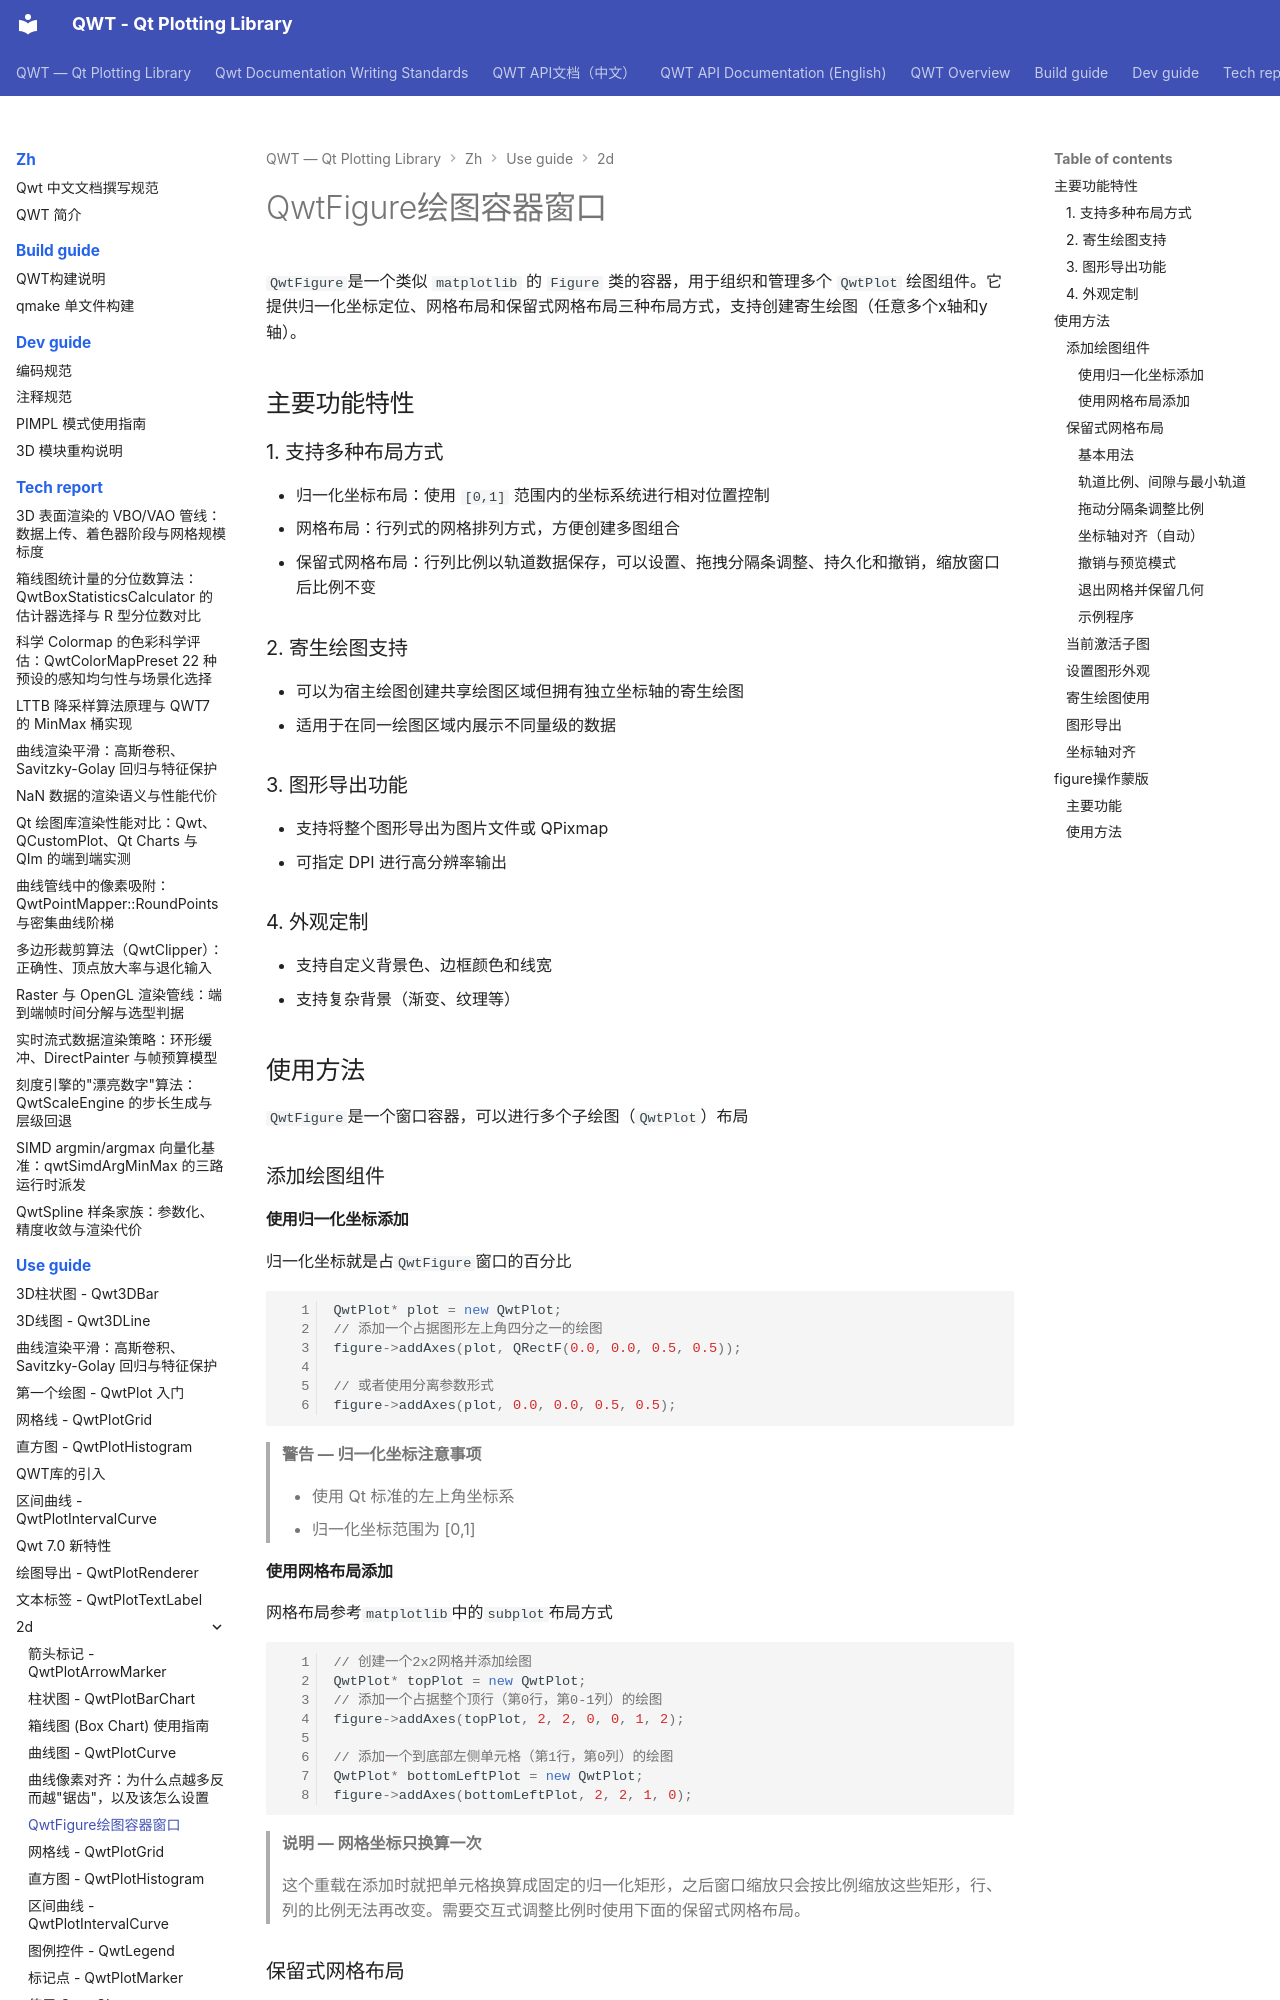

repository: czyt1988/QWT · page: zh/use-guide/2d/figure-widget/index.html · generator: mkdocs

# QwtFigure绘图容器窗口

`QwtFigure`是一个类似 `matplotlib` 的 `Figure` 类的容器，用于组织和管理多个 `QwtPlot` 绘图组件。它提供归一化坐标定位、网格布局和保留式网格布局三种布局方式，支持创建寄生绘图（任意多个x轴和y轴）。

## 主要功能特性

### 1. 支持多种布局方式

- 归一化坐标布局：使用 `[0,1]` 范围内的坐标系统进行相对位置控制
- 网格布局：行列式的网格排列方式，方便创建多图组合
- 保留式网格布局：行列比例以轨道数据保存，可以设置、拖拽分隔条调整、持久化和撤销，缩放窗口后比例不变

### 2. 寄生绘图支持

- 可以为宿主绘图创建共享绘图区域但拥有独立坐标轴的寄生绘图
- 适用于在同一绘图区域内展示不同量级的数据

### 3. 图形导出功能

- 支持将整个图形导出为图片文件或 QPixmap
- 可指定 DPI 进行高分辨率输出

### 4. 外观定制

- 支持自定义背景色、边框颜色和线宽
- 支持复杂背景（渐变、纹理等）

## 使用方法

`QwtFigure`是一个窗口容器，可以进行多个子绘图（`QwtPlot`）布局

### 添加绘图组件

#### 使用归一化坐标添加

归一化坐标就是占`QwtFigure`窗口的百分比

```cpp
QwtPlot* plot = new QwtPlot;
// 添加一个占据图形左上角四分之一的绘图
figure->addAxes(plot, QRectF(0.0, 0.0, 0.5, 0.5));

// 或者使用分离参数形式
figure->addAxes(plot, 0.0, 0.0, 0.5, 0.5);
```

> **警告 — 归一化坐标注意事项**
>
> - 使用 Qt 标准的左上角坐标系
> - 归一化坐标范围为 [0,1]

#### 使用网格布局添加

网格布局参考`matplotlib`中的`subplot`布局方式

```cpp
// 创建一个2x2网格并添加绘图
QwtPlot* topPlot = new QwtPlot;
// 添加一个占据整个顶行（第0行，第0-1列）的绘图
figure->addAxes(topPlot, 2, 2, 0, 0, 1, 2);

// 添加一个到底部左侧单元格（第1行，第0列）的绘图
QwtPlot* bottomLeftPlot = new QwtPlot;
figure->addAxes(bottomLeftPlot, 2, 2, 1, 0);
```

> **说明 — 网格坐标只换算一次**
>
> 这个重载在添加时就把单元格换算成固定的归一化矩形，之后窗口缩放只会按比例缩放这些矩形，行、列的比例无法再改变。需要交互式调整比例时使用下面的保留式网格布局。
